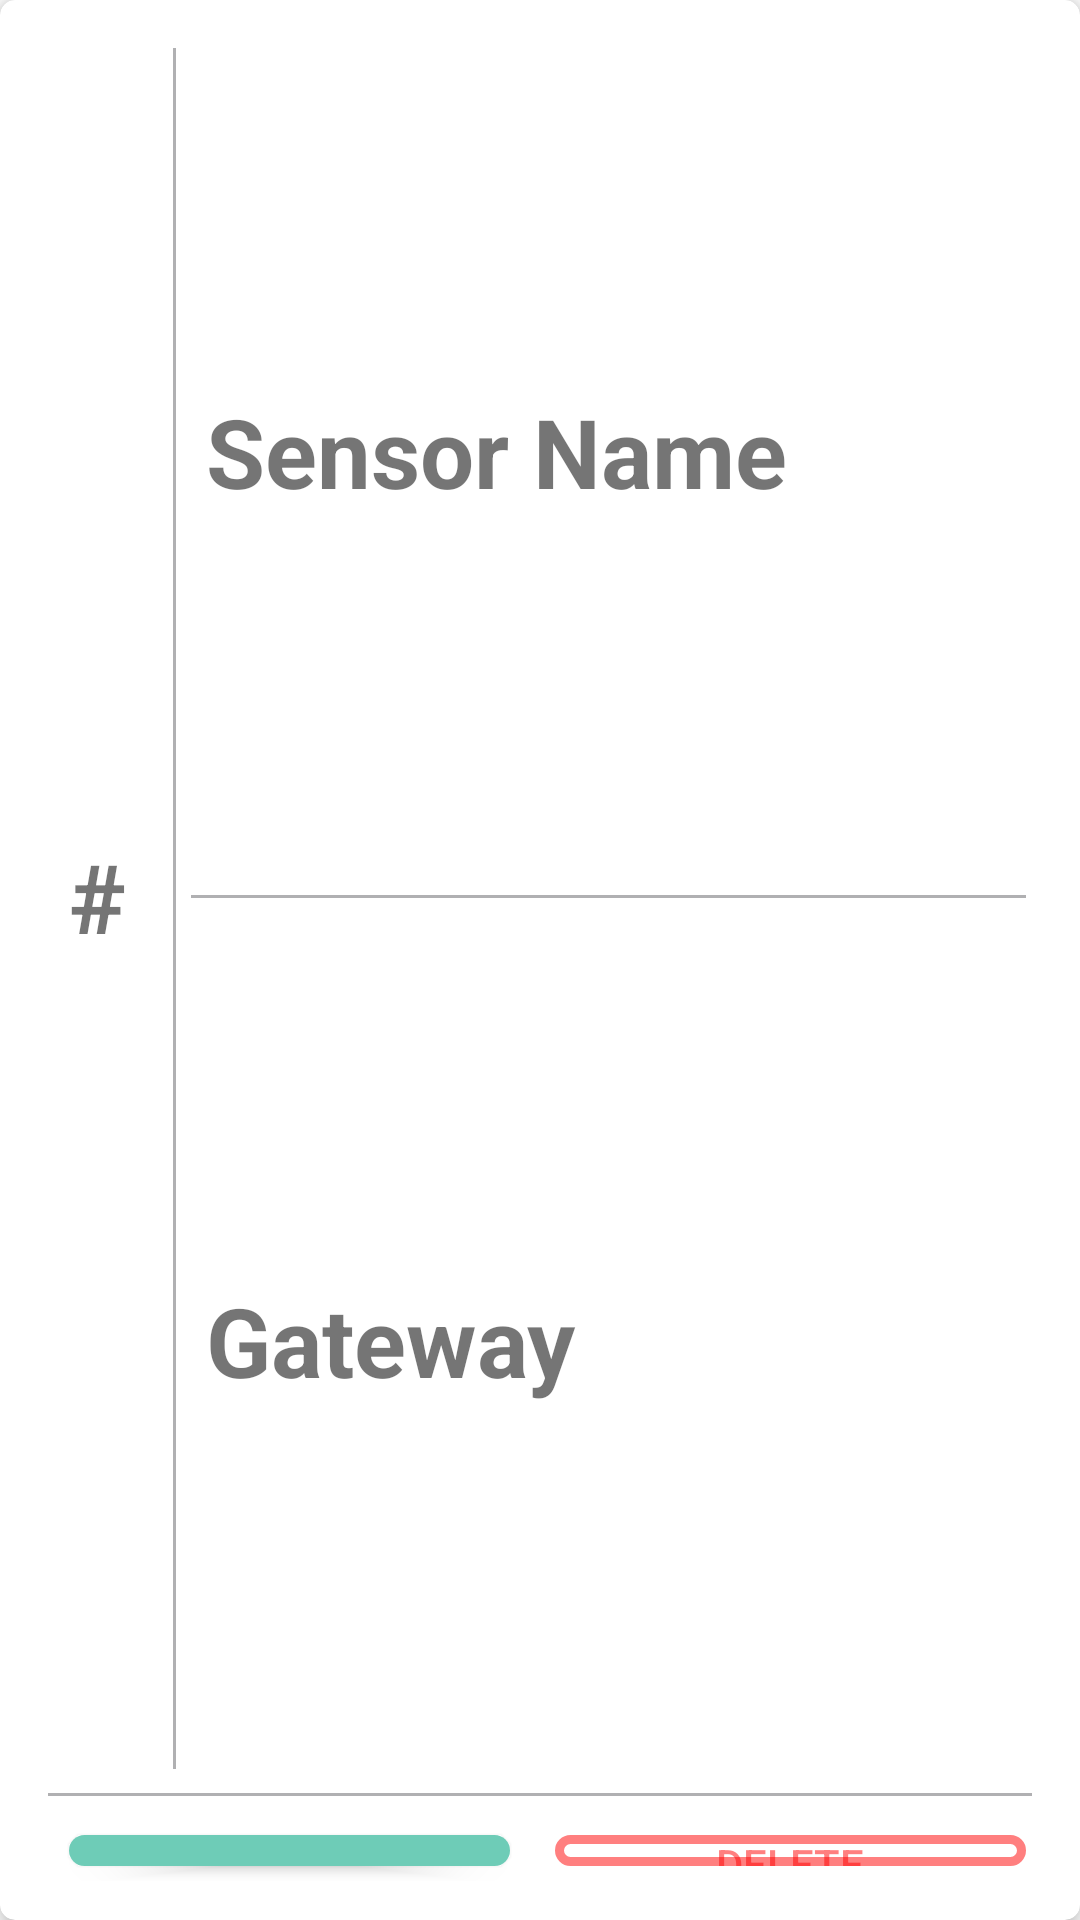

Produce the Android XML layout that renders to this screen, including the resource entries it uses.
<!-- AndroidManifest.xml: fallback theme Theme.MaterialComponents.DayNight.NoActionBar -->
<!-- res/layout/recycler_sensor.xml -->
<?xml version="1.0" encoding="utf-8"?>
<androidx.cardview.widget.CardView xmlns:android="http://schemas.android.com/apk/res/android"
    xmlns:app="http://schemas.android.com/apk/res-auto"
    xmlns:tools="http://schemas.android.com/tools"
    android:layout_width="match_parent"
    android:layout_height="wrap_content"
    android:layout_margin="8dp"
    android:background="@color/background"
    app:cardCornerRadius="5dp"
    app:cardElevation="5dp">

    <LinearLayout
        android:layout_width="match_parent"
        android:layout_height="wrap_content"
        android:orientation="vertical"
        android:padding="8dp">
        
        <LinearLayout
            android:layout_width="match_parent"
            android:layout_height="wrap_content"
            android:layout_weight="1"
            android:orientation="horizontal"
            android:paddingHorizontal="10dp"
            android:paddingBottom="5dp">
            
            <TextView
                android:id="@+id/re_sensor_idx"
                android:layout_width="0dp"
                android:layout_height="match_parent"
                android:layout_gravity="start|center_vertical"
                android:layout_weight="1"
                android:autoSizeMaxTextSize="32dp"
                android:autoSizeMinTextSize="15dp"
                android:autoSizeTextType="uniform"
                android:gravity="start|center_vertical"
                android:maxLines="1"
                android:paddingHorizontal="5dp"
                android:text="#"
                android:textStyle="bold" />
            
            <View
                android:layout_width="1dp"
                android:layout_height="match_parent"
                android:layout_marginTop="8dp"
                android:layout_marginRight="5dp"
                android:background="@color/grey_boarder"
                tools:layout_height="80dp" />
            
            <LinearLayout
                android:layout_width="0dp"
                android:layout_height="match_parent"
                android:layout_weight="7"
                android:orientation="vertical">
                
                <TextView
                    android:id="@+id/re_sensor_name"
                    android:layout_width="match_parent"
                    android:layout_height="0dp"
                    android:layout_gravity="start|center_horizontal"
                    android:layout_weight="1"
                    android:autoSizeMaxTextSize="32dp"
                    android:autoSizeMinTextSize="15dp"
                    android:autoSizeTextType="uniform"
                    android:gravity="start|center_vertical"
                    android:maxLines="1"
                    android:padding="5dp"
                    android:text="Sensor Name"
                    android:textStyle="bold" />
                
                <View
                    android:layout_width="match_parent"
                    android:layout_height="1dp"
                    android:layout_marginVertical="5dp"
                    android:background="@color/grey_boarder"
                    tools:layout_width="300dp" />
                
                <TextView
                    android:id="@+id/re_sensor_gateway"
                    android:layout_width="match_parent"
                    android:layout_height="0dp"
                    android:layout_gravity="center_horizontal"
                    android:layout_weight="1"
                    android:autoSizeMaxTextSize="32dp"
                    android:autoSizeMinTextSize="10dp"
                    android:autoSizeTextType="uniform"
                    android:gravity="start|center_vertical"
                    android:maxLines="1"
                    android:ellipsize="middle"
                    android:padding="5dp"
                    android:text="Gateway"
                    android:textStyle="bold" />
            </LinearLayout>
        </LinearLayout>

        
        <View
            android:layout_width="match_parent"
            android:layout_height="1dp"
            android:layout_marginHorizontal="8dp"
            android:layout_marginVertical="3dp"
            android:background="@color/grey_boarder" />
        
        <LinearLayout
            android:layout_width="match_parent"
            android:layout_height="wrap_content"
            android:layout_gravity="center_horizontal"
            android:layout_weight="1"
            android:gravity="center_vertical"
            android:orientation="horizontal"
            android:padding="5dp">
            
            
            <androidx.appcompat.widget.AppCompatButton
                android:id="@+id/re_Sensor_button_edit"
                android:layout_width="match_parent"
                android:layout_height="match_parent"
                android:layout_gravity="center_vertical"
                android:layout_marginHorizontal="10dp"
                android:layout_marginVertical="5dp"
                android:layout_weight="1"
                android:background="@drawable/edit_button"
                android:gravity="center"
                android:minHeight="48dp"
                android:padding="5dp"
                android:text="Edit"
                android:textColor="@color/background"
                tools:ignore="TouchTargetSizeCheck" />

            <androidx.appcompat.widget.AppCompatButton
                android:id="@+id/re_Sensor_button_delete"
                android:layout_width="match_parent"
                android:layout_height="match_parent"
                android:layout_gravity="center_vertical"
                android:layout_marginHorizontal="5dp"
                android:layout_marginVertical="5dp"
                android:layout_weight="1"
                android:background="@drawable/delete_button"
                android:gravity="center"
                android:minHeight="48dp"
                android:paddingHorizontal="5dp"
                android:text="Delete"
                android:textColor="@color/red"
                tools:ignore="TouchTargetSizeCheck" />
        </LinearLayout>

    </LinearLayout>




</androidx.cardview.widget.CardView>
<!-- resources referenced by this layout -->
<resources>
  <color name="background">#F9F6F2</color>
  <color name="grey_boarder">#74535157</color>
  <color name="red">#80FF0000</color>
  <!-- drawable delete_button (drawable) -->
  <?xml version="1.0" encoding="utf-8"?>
  <selector xmlns:android="http://schemas.android.com/apk/res/android">
      <item>
  
          <shape android:shape="rectangle">
              <solid android:color="@color/transparent" />
              <stroke android:color="@color/red" android:width="3dp"/>
              <padding android:left="5dp" android:right="5dp" />
              <corners android:radius="10dp" />
          </shape>
  
  
      </item>
  
  </selector>
  <!-- drawable edit_button (drawable) -->
  <?xml version="1.0" encoding="utf-8"?>
  <selector xmlns:android="http://schemas.android.com/apk/res/android">
      <item>
  
          <shape android:shape="rectangle">
              <solid android:color="@color/edit" />
              <padding android:left="5dp" android:right="5dp" />
              <corners android:radius="10dp" />
          </shape>
  
  
      </item>
  
  </selector>
  <color name="transparent">#00FFFFFF</color>
  <color name="edit">#6eccb7</color>
</resources>
